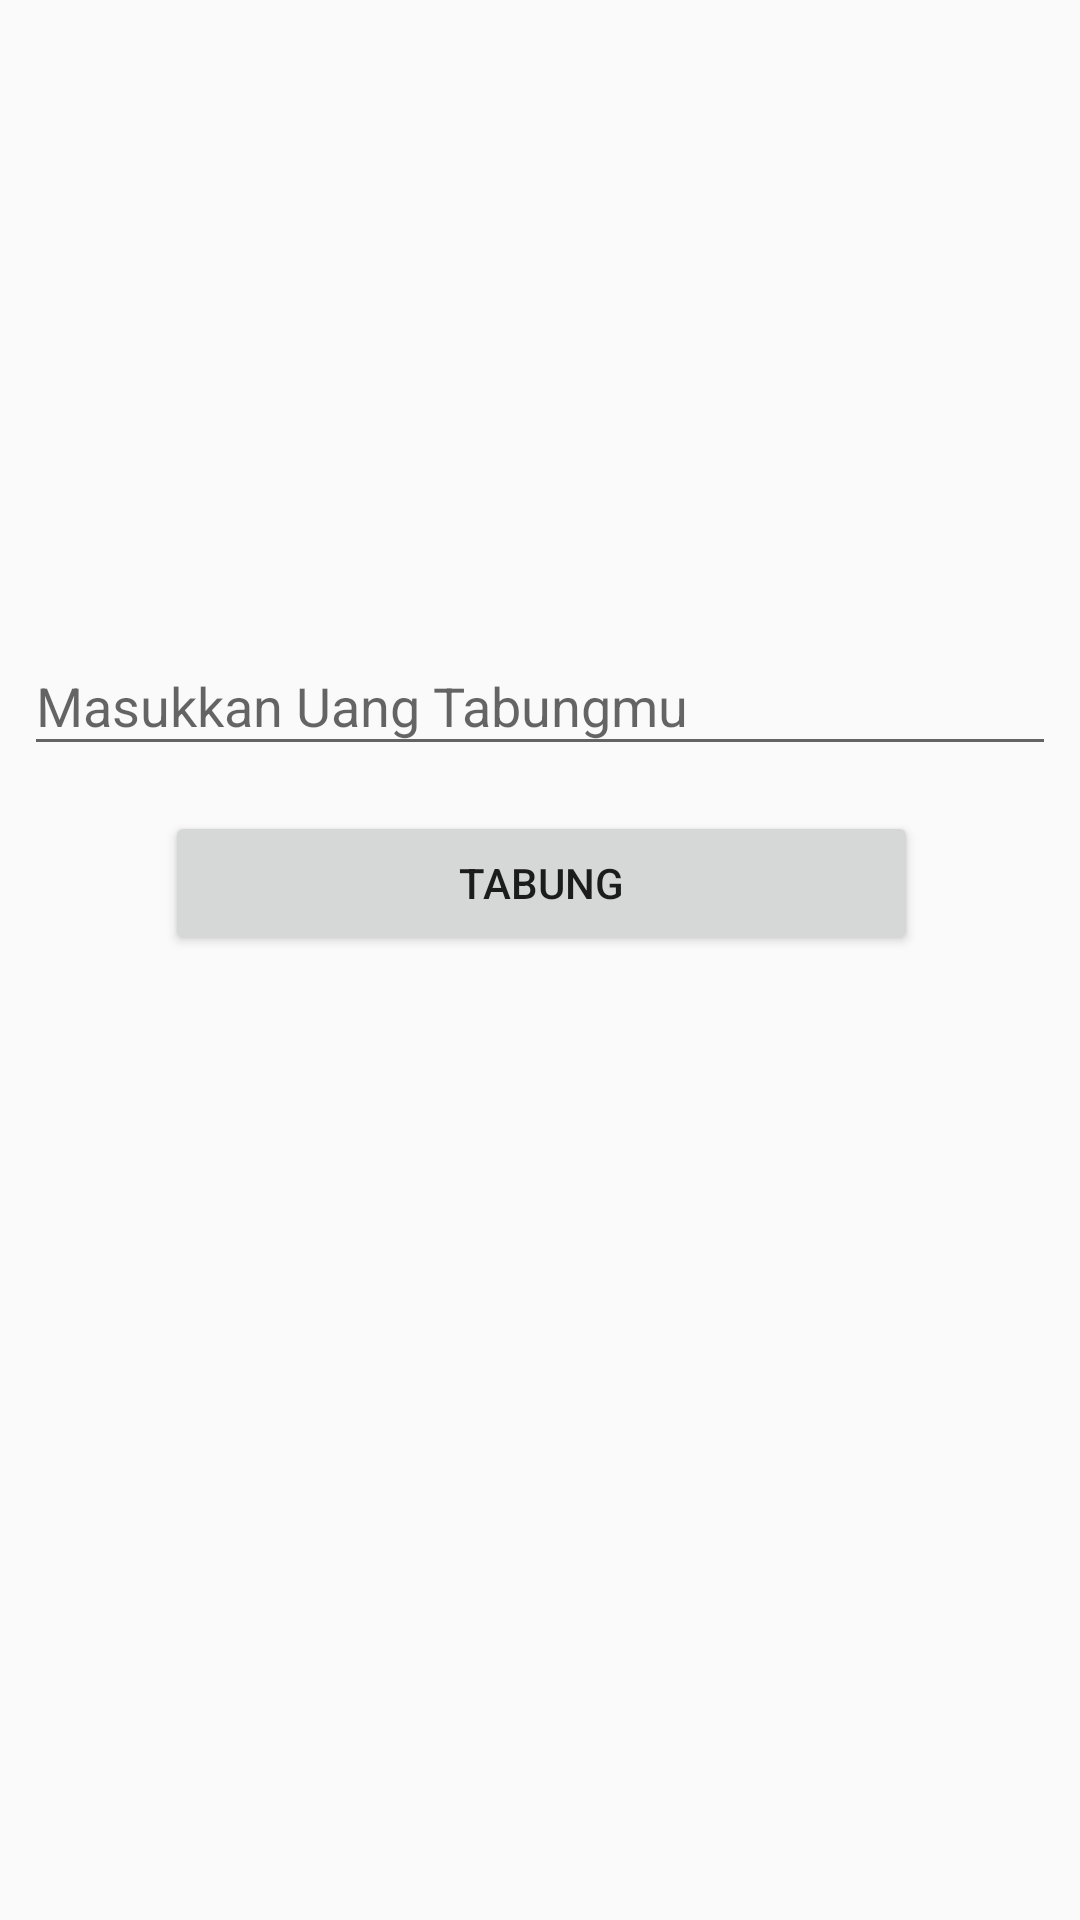

This screen was rendered from an Android layout file. Write that file and the resources it references.
<!-- AndroidManifest.xml: application theme AppTheme -->
<!-- res/layout/activity_tabung.xml -->
<?xml version="1.0" encoding="utf-8"?>
<android.support.constraint.ConstraintLayout xmlns:android="http://schemas.android.com/apk/res/android"
    xmlns:app="http://schemas.android.com/apk/res-auto"
    xmlns:tools="http://schemas.android.com/tools"
    android:layout_width="match_parent"
    android:layout_height="match_parent"
    tools:context=".TabungActivity">

    <android.support.design.widget.TextInputLayout
        android:id="@+id/iUang"
        android:layout_width="0dp"
        android:layout_height="wrap_content"
        android:layout_marginEnd="8dp"
        android:layout_marginStart="8dp"
        android:layout_marginTop="203dp"
        app:layout_constraintEnd_toEndOf="parent"
        app:layout_constraintStart_toStartOf="parent"
        app:layout_constraintTop_toTopOf="parent">

        <android.support.design.widget.TextInputEditText
            android:layout_width="match_parent"
            android:layout_height="wrap_content"
            android:hint="Masukkan Uang Tabungmu" />
    </android.support.design.widget.TextInputLayout>

    <Button
        android:id="@+id/tabung"
        android:layout_width="251dp"
        android:layout_height="wrap_content"
        android:layout_marginEnd="46dp"
        android:layout_marginTop="15dp"
        android:text="Tabung"
        app:layout_constraintEnd_toEndOf="@+id/iUang"
        app:layout_constraintTop_toBottomOf="@+id/iUang" />

    <DatePicker
        android:id="@+id/tanggalS"
        android:layout_width="match_parent"
        android:layout_height="wrap_content"
        android:visibility="gone"
        app:layout_constraintBottom_toTopOf="parent"
        app:layout_constraintEnd_toStartOf="parent"
        app:layout_constraintStart_toStartOf="parent"
        app:layout_constraintTop_toTopOf="parent"></DatePicker>

    <TextView
        android:id="@+id/idBarang"
        android:layout_width="wrap_content"
        android:layout_height="wrap_content"
        android:text="TextView"
        android:visibility="gone"
        tools:layout_editor_absoluteX="63dp"
        tools:ignore="MissingConstraints"
        tools:layout_editor_absoluteY="87dp" />

</android.support.constraint.ConstraintLayout>
<!-- resources referenced by this layout -->
<resources>
  <style name="AppTheme" parent="Theme.AppCompat.Light.DarkActionBar">
          
          <item name="colorPrimary">@color/colorPrimary</item>
          <item name="colorPrimaryDark">@color/colorPrimaryDark</item>
          <item name="colorAccent">@color/colorAccent</item>
          <item name="windowActionBar">false</item>
          <item name="windowNoTitle">true</item>
      </style>
  <color name="colorPrimary">#3F51B5</color>
  <color name="colorPrimaryDark">#303F9F</color>
  <color name="colorAccent">#FF4081</color>
</resources>
